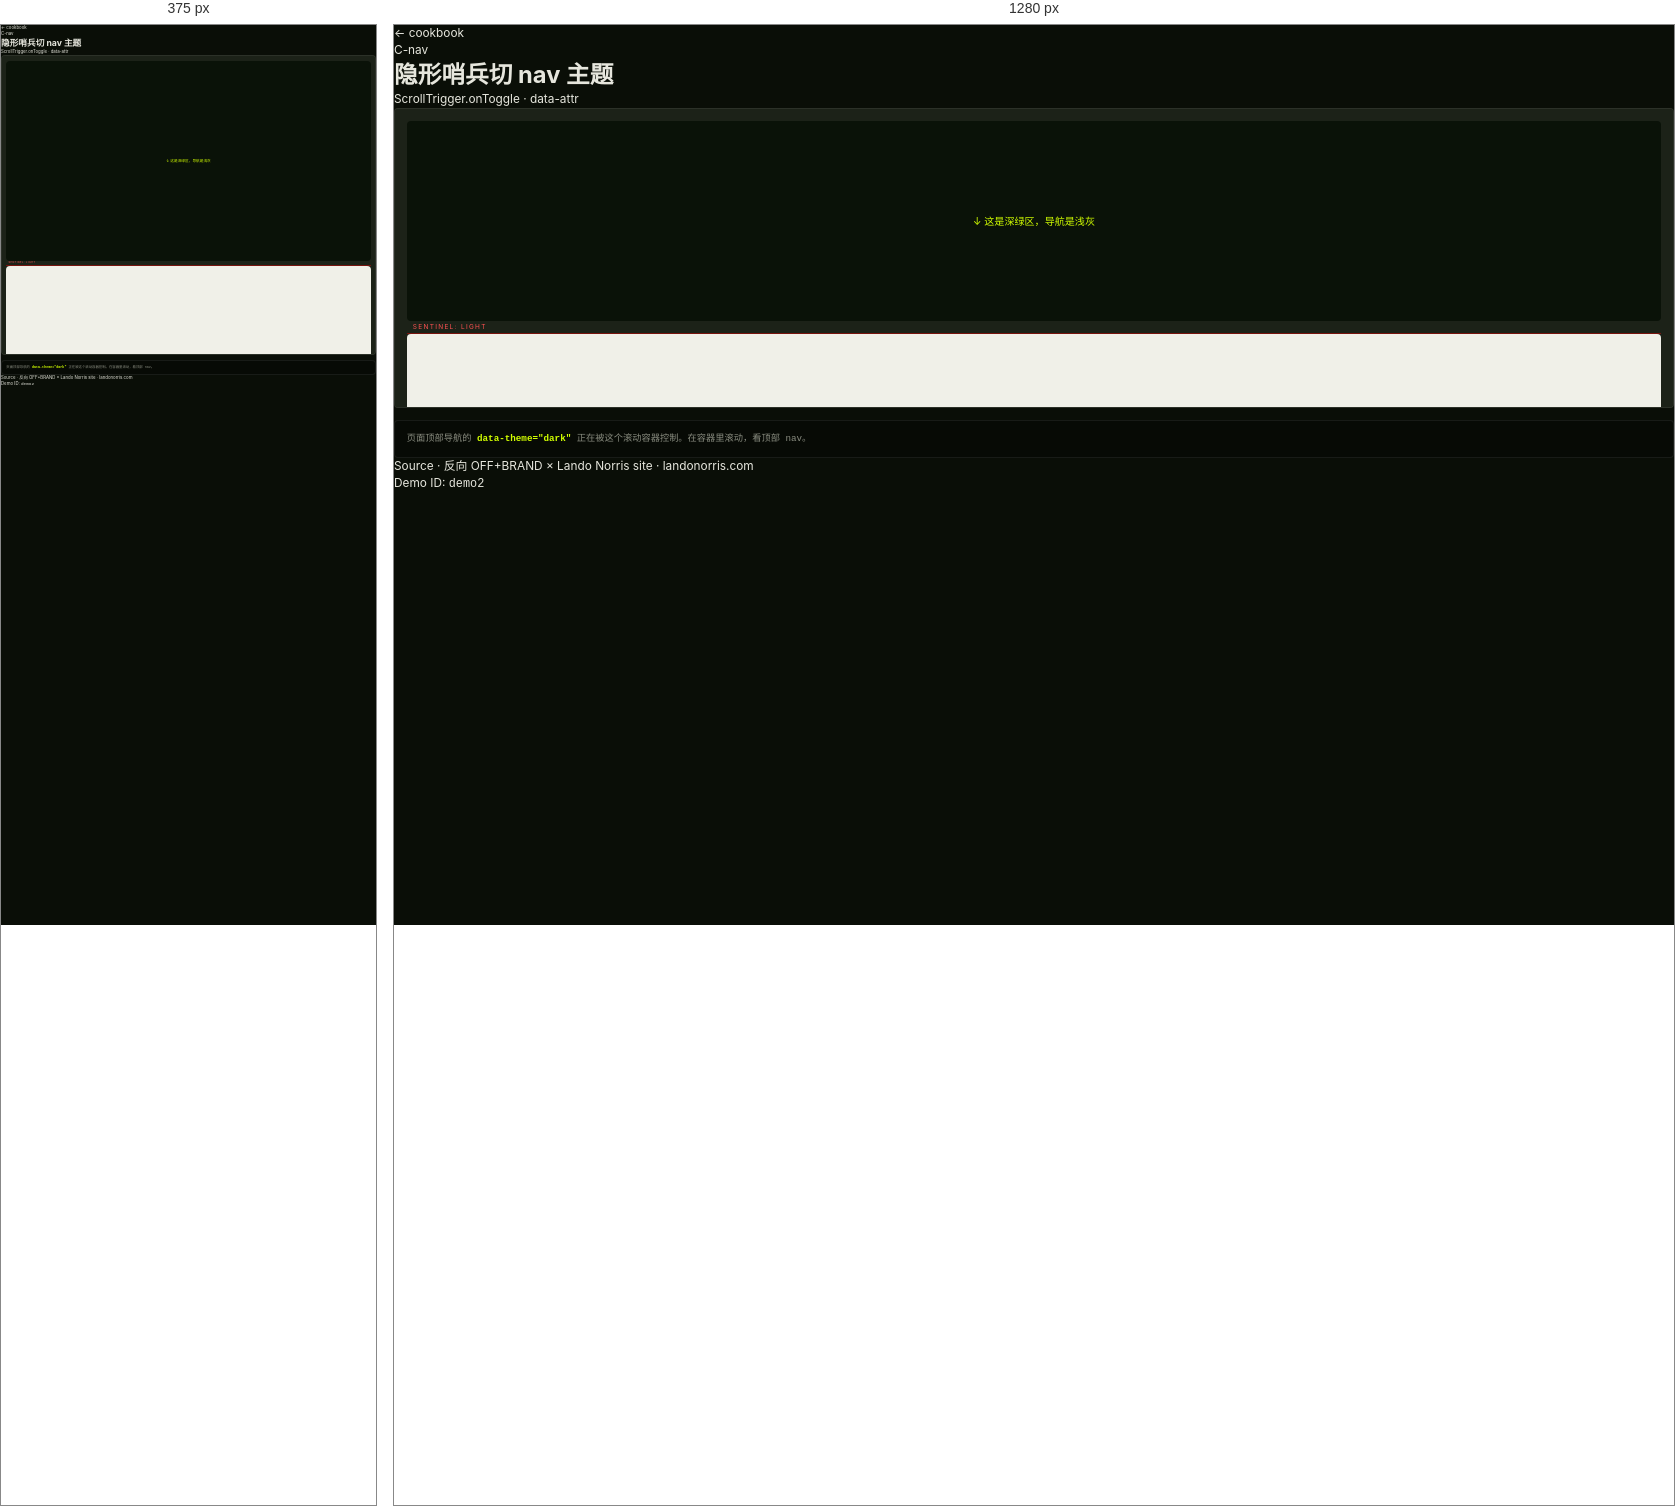
Rendered at 375 px and 1280 px, left to right.

<!-- file: nav-sentinel-theme.html -->
<!doctype html>
<html lang="zh-CN">
<head>
<meta charset="utf-8">
<meta name="viewport" content="width=device-width,initial-scale=1">
<title>隐形哨兵切 nav 主题 · web-anim-cookbook</title>
<link rel="stylesheet" href="../_shared/base.css">
<script src="https://cdnjs.cloudflare.com/ajax/libs/gsap/3.12.5/gsap.min.js"></script><script src="https://cdnjs.cloudflare.com/ajax/libs/gsap/3.12.5/ScrollTrigger.min.js"></script>
<style>
.d2-stage{height:300px;overflow-y:auto;border:1px solid var(--line-soft);border-radius:4px;position:relative;background:var(--bg-3);scroll-behavior:smooth}
.d2-scroll{padding:1rem}
.d2-zone{height:200px;padding:1rem;border-radius:4px;margin-bottom:1rem;font-size:.85rem;display:grid;place-items:center;position:relative}
.d2-zone.dark{background:#0a1208;color:var(--lime)}
.d2-zone.light{background:#f0f0e8;color:#0a0e07}
.d2-zone.lime{background:var(--lime);color:#0a0e07}
.d2-sentinel{height:1px;background:rgba(255,0,0,.4);position:relative}
.d2-sentinel::after{content:attr(data-label);position:absolute;left:.5rem;top:-.85rem;font-size:.55rem;color:#ff5252;letter-spacing:.2em;text-transform:uppercase}
.d2-readout{margin-top:1rem;padding:1rem;background:#070a05;border:1px solid var(--line-soft);border-radius:4px;font-family:'JetBrains Mono',ui-monospace,monospace;font-size:.78rem;color:var(--fg-dim)}
.d2-readout .v{color:var(--lime);font-weight:600}




/* ---------- demo 2: sentinels theme ---------- */
.d2-stage{height:300px;overflow-y:auto;border:1px solid var(--line-soft);border-radius:4px;position:relative;background:var(--bg-3);scroll-behavior:smooth}
</style>
</head>
<body class="cookbook-page">
<header class="cb-head">
  <a class="cb-back" href="../README.md">← cookbook</a>
  <div class="cb-meta">
    <div class="cb-cat">C-nav</div>
    <h1 class="cb-title">隐形哨兵切 nav 主题</h1>
    <div class="cb-tags">ScrollTrigger.onToggle · data-attr</div>
  </div>
</header>
<main class="cb-stage">
<div class="d2-stage" id="d2Stage">
          <div class="d2-scroll">
            <div class="d2-zone dark">↓ 这是深绿区，导航是浅灰</div>
            <div class="d2-sentinel" data-label="sentinel: light" data-theme="light"></div>
            <div class="d2-zone light">↓ 这是浅色区，导航翻成深绿</div>
            <div class="d2-sentinel" data-label="sentinel: lime" data-theme="lime"></div>
            <div class="d2-zone lime">↓ 这是柠檬绿区，导航整体反白</div>
            <div class="d2-sentinel" data-label="sentinel: dark" data-theme="dark"></div>
            <div class="d2-zone dark">↓ 回到深绿区</div>
          </div>
        </div>
        <div class="d2-readout">页面顶部导航的 <span class="v" id="d2ReadOut">data-theme="dark"</span> 正在被这个滚动容器控制。在容器里滚动，看顶部 nav。</div>
</main>
<footer class="cb-foot">
  <div>Source · 反向 OFF+BRAND × Lando Norris site · <a href="https://landonorris.com" target="_blank">landonorris.com</a></div>
  <div>Demo ID: <code>demo2</code></div>
</footer>
<script>
/* =================== DEMO 2 · sentinels =================== */
const d2Stage = document.getElementById("d2Stage");
const d2ReadOut = document.getElementById("d2ReadOut");
const nav = document.getElementById("nav");
const sentinels = d2Stage.querySelectorAll(".d2-sentinel");
function checkSentinels() {
  const stageRect = d2Stage.getBoundingClientRect();
  const triggerY = stageRect.top + 60; // somewhere near top of the d2 box
  let theme = "dark";
  sentinels.forEach(s => {
    const r = s.getBoundingClientRect();
    if (r.top <= triggerY) theme = s.dataset.theme;
  });
  nav.setAttribute("data-theme", theme === "dark" ? "" : theme);
  d2ReadOut.textContent = `data-theme="${theme}"`;
}
d2Stage.addEventListener("scroll", checkSentinels);
ScrollTrigger.create({
  trigger: d2Stage, start: "top center", end: "bottom top",
  onLeave: () => nav.setAttribute("data-theme", ""),
  onLeaveBack: () => nav.setAttribute("data-theme", "")
});
</script>
</body>
</html>


/* @media block from base.css */
@media (max-width:991px){
  :root{ --min-width:375px; --max-width:991px; --design-width:1728; --design-unit:20; }
}